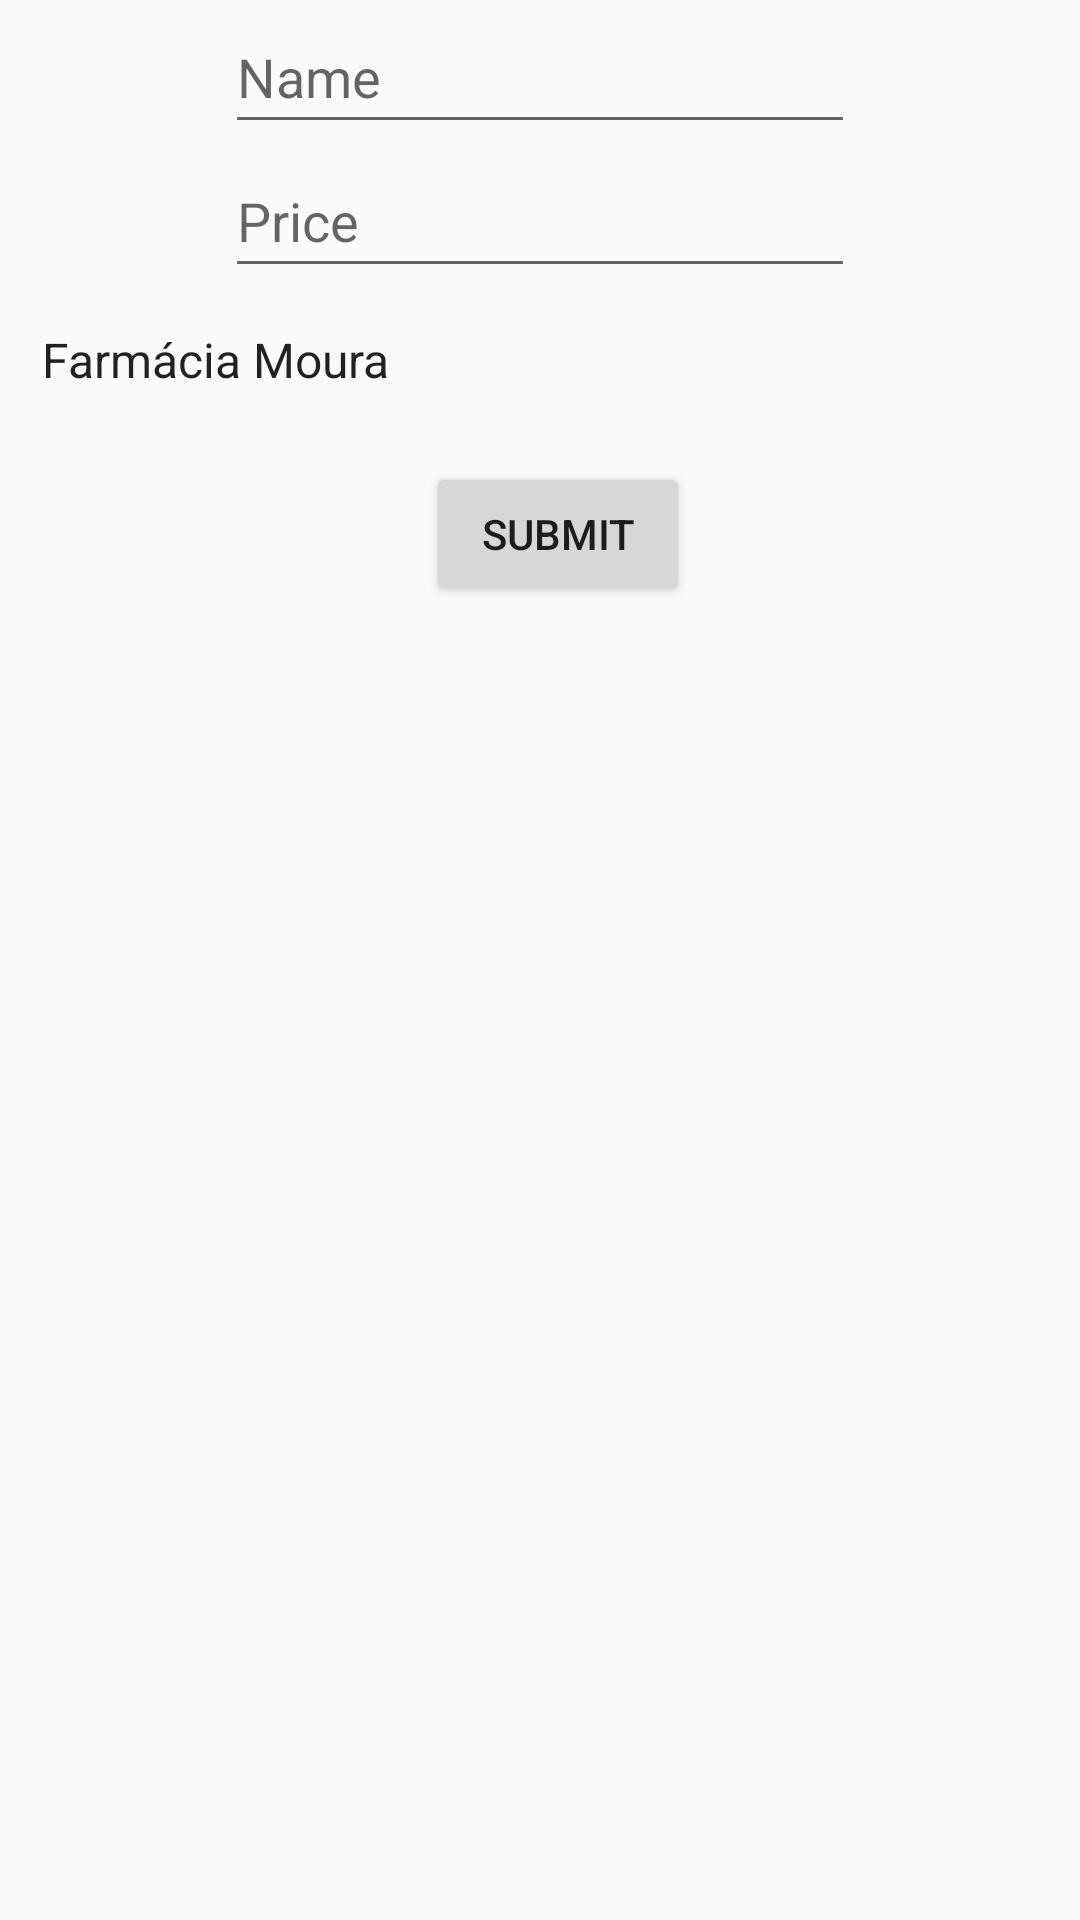

Android layout source for this screen:
<!-- AndroidManifest.xml: application theme Theme.PharmaNow.NoActionBar -->
<!-- res/layout/create_product.xml -->
<?xml version="1.0" encoding="utf-8"?>
<androidx.constraintlayout.widget.ConstraintLayout xmlns:android="http://schemas.android.com/apk/res/android"
    xmlns:app="http://schemas.android.com/apk/res-auto"
    xmlns:tools="http://schemas.android.com/tools"
    android:layout_width="match_parent"
    android:layout_height="match_parent">

    <LinearLayout
        android:layout_width="match_parent"
        android:layout_height="match_parent"
        android:orientation="vertical">

        <EditText
            android:id="@+id/productName"
            android:layout_width="wrap_content"
            android:layout_height="wrap_content"
            android:layout_gravity="center"
            android:ems="10"
            android:hint="Name"
            android:inputType="textPersonName"
            android:minHeight="48dp" />

        <EditText
            android:id="@+id/editTextPrice"
            android:layout_width="wrap_content"
            android:layout_height="wrap_content"
            android:layout_gravity="center"
            android:ems="10"
            android:hint="Price"
            android:inputType="numberDecimal"
            android:minHeight="48dp" />

        <Spinner
            android:id="@+id/spinnerPharm"
            android:layout_width="395dp"
            android:layout_height="wrap_content"
            android:layout_marginStart="6dp"
            android:layout_marginEnd="6dp"
            android:layout_marginBottom="10dp"
            android:entries="@array/Pharmaces"
            android:minHeight="48dp" />

        <Button
            android:id="@+id/btnSubmit"
            android:layout_width="wrap_content"
            android:layout_height="48dp"
            android:layout_gravity="center"
            android:layout_marginStart="6dp"
            android:layout_marginBottom="591dp"
            android:minHeight="48dp"
            android:text="Submit" />

    </LinearLayout>

</androidx.constraintlayout.widget.ConstraintLayout>
<!-- resources referenced by this layout -->
<resources>
  <array name="Pharmaces">
          <item>Farmácia Moura</item>
          <item>Farmácia Aveirense</item>
          <item>Farmácia Moderna</item>
          <item>Farmácia Neto</item>
      </array>
  <style name="Theme.PharmaNow.NoActionBar">
          <item name="windowActionBar">false</item>
          <item name="windowNoTitle">true</item>
          <item name="android:windowTranslucentStatus">true</item>
      </style>
</resources>
